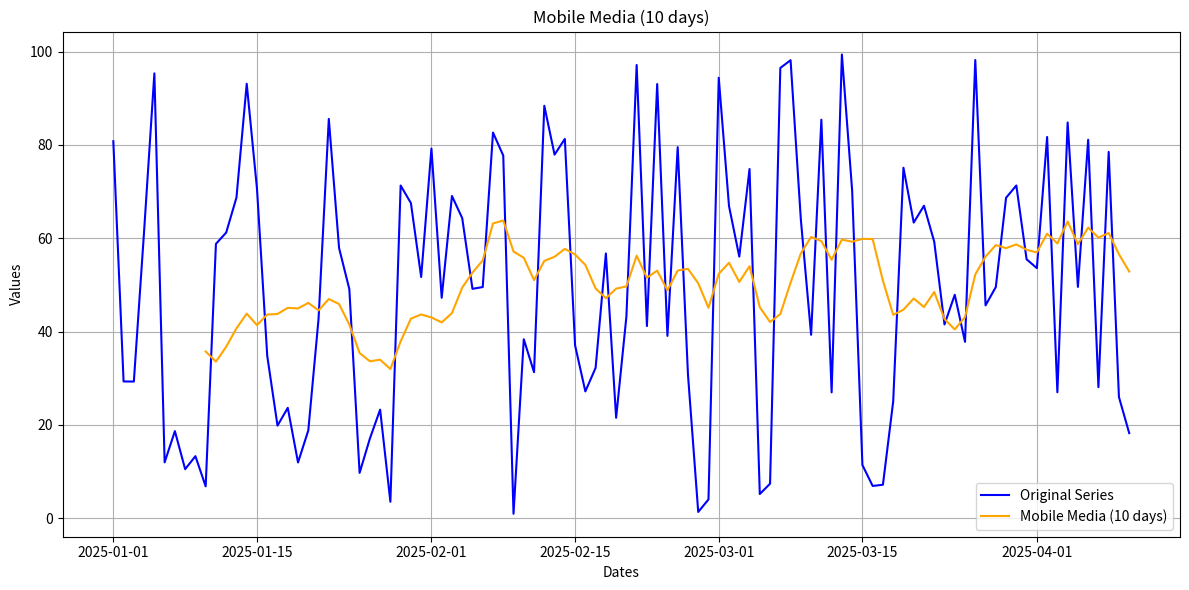

The matplotlib source for this figure:
# 10. Line Plot with Moving Average
# Objective: Visualize time series data.
# Instructions:
# Generate a time series of 100 days with random values.
# Calculate the 10-day moving average and plot it alongside the original series.
# Use different colors for the original series and the moving average.

import pandas as pd
import numpy as np
import matplotlib.pyplot as plt

dates  = pd.date_range(start="2025-01-01", periods=100, freq="D")
values = np.random.rand(100) * 100
frame = pd.DataFrame({"dates": dates, "values": values})
frame['movil_mode_5_days'] = frame['values'].rolling(window=10).mean()

plt.figure(figsize=(12, 6))
plt.plot(frame["dates"], frame["values"], label="Original Series", color="blue")
plt.plot(frame["dates"], frame["movil_mode_5_days"], label="Mobile Media (10 days)", color="orange")

plt.title("Mobile Media (10 days)")
plt.xlabel("Dates")
plt.ylabel("Values")
plt.legend()
plt.grid(True)
plt.tight_layout()
plt.savefig("image_exercise10.png")
